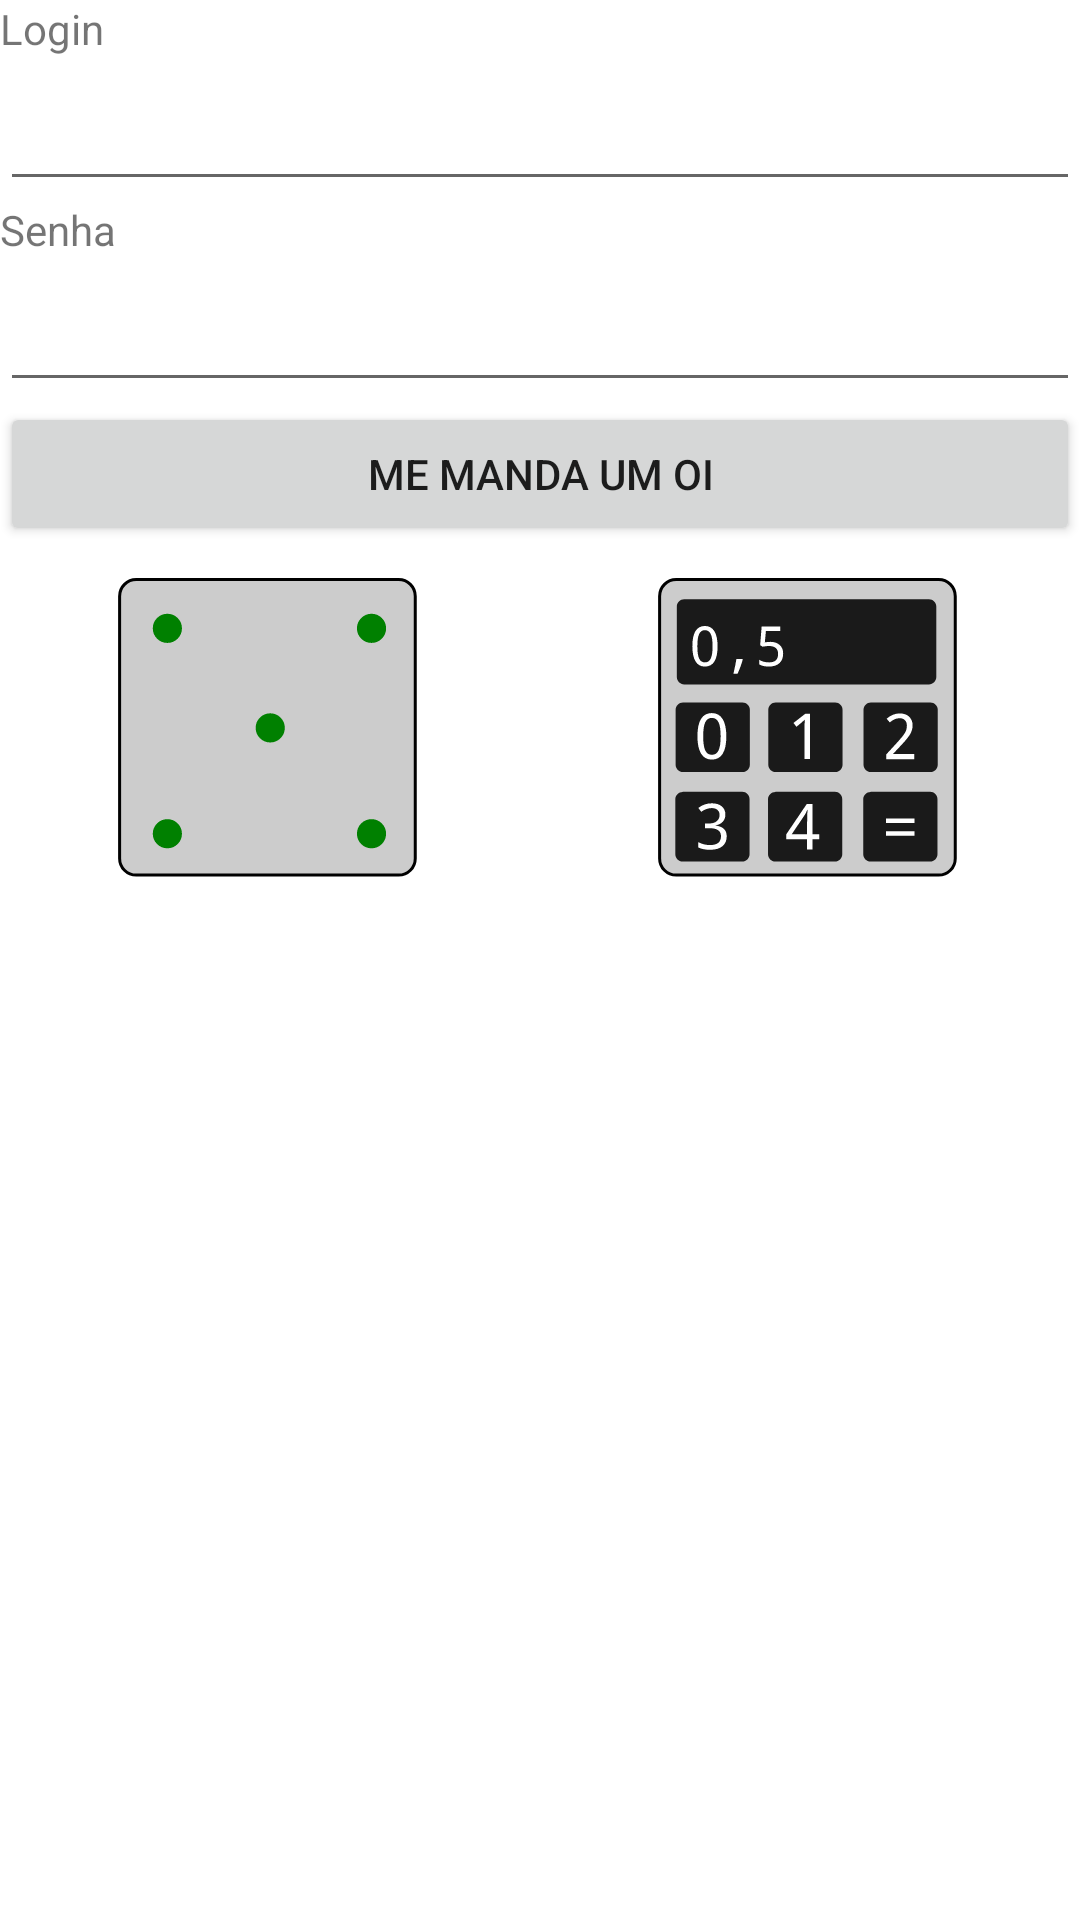

This screen was rendered from an Android layout file. Write that file and the resources it references.
<!-- AndroidManifest.xml: application theme Theme.Canivete_suico -->
<!-- res/layout/activity_main.xml -->
<?xml version="1.0" encoding="utf-8"?>
<ScrollView xmlns:android="http://schemas.android.com/apk/res/android"
    xmlns:app="http://schemas.android.com/apk/res-auto"
    xmlns:tools="http://schemas.android.com/tools"
    android:layout_width="match_parent"
    android:layout_height="match_parent"
    android:fillViewport="true">

    <LinearLayout
        android:layout_width="match_parent"
        android:layout_height="wrap_content"
        android:orientation="vertical"
        tools:context=".MainActivity">

        <TextView
            android:id="@+id/lblLogin"
            style="@style/TextoFerramentas"
            android:layout_width="match_parent"
            android:layout_height="wrap_content"
            android:inputType="textEmailAddress"
            android:maxLines="1"
            android:text="Login" />

        <EditText
            android:id="@+id/txtLogin"
            android:layout_width="match_parent"
            android:layout_height="wrap_content"
            android:minHeight="48dp" />

        <TextView
            android:id="@+id/lblSenha"
            style="@style/TextoFerramentas"
            android:layout_width="match_parent"
            android:layout_height="wrap_content"
            android:text="Senha" />

        <EditText
            android:id="@+id/txtSenha"
            android:layout_width="match_parent"
            android:layout_height="wrap_content"
            android:ems="10"
            android:inputType="numberPassword"
            android:minHeight="48dp" />

        <Button
            android:id="@+id/btnMeMandaUmOi"
            android:layout_width="match_parent"
            android:layout_height="wrap_content"
            android:text="Me manda um oi" />

        <TextView
            style="@style/TextoFerramentas"
            android:text="@string/ferramentas" />

        <LinearLayout
            android:layout_width="match_parent"
            android:layout_height="match_parent">

            <ImageButton
                android:id="@+id/btnDado"
                android:layout_width="120dp"
                android:layout_height="120dp"
                android:layout_weight="1"
                android:background="@null"
                android:contentDescription="@string/abrir_dado"
                app:srcCompat="@drawable/ic_dado" />

            <ImageButton
                android:id="@+id/btnCalculadora"
                android:layout_width="120dp"
                android:layout_height="120dp"
                android:layout_weight="1"
                android:background="@null"
                android:contentDescription="@string/abrir_calculadora"
                app:srcCompat="@drawable/ic_calculadora" />
        </LinearLayout>

    </LinearLayout>
</ScrollView>
<!-- resources referenced by this layout -->
<resources>
  <!-- drawable ic_calculadora: vector/xml drawable (drawable, 5836 chars, omitted) -->
  <!-- drawable ic_dado (drawable) -->
  <vector xmlns:android="http://schemas.android.com/apk/res/android"
      android:width="120dp"
      android:height="120dp"
      android:viewportWidth="120"
      android:viewportHeight="120">
      <path
          android:strokeWidth="1"
          android:pathData="M15.43,11.15L102.86,11.15A5.56,5.56 0,0 1,108.42 16.71L108.42,104.14A5.56,5.56 0,0 1,102.86 109.7L15.43,109.7A5.56,5.56 0,0 1,9.87 104.14L9.87,16.71A5.56,5.56 0,0 1,15.43 11.15z"
          android:fillColor="#cccccc"
          android:strokeColor="#000000"
          android:fillType="evenOdd" />
      <path
          android:pathData="M25.79,27.45m-4.86,0a4.86,4.86 0,1 1,9.72 0a4.86,4.86 0,1 1,-9.72 0"
          android:fillColor="#008000"
          android:strokeColor="#00000000" />
      <path
          android:pathData="M25.79,95.91m-4.86,0a4.86,4.86 0,1 1,9.72 0a4.86,4.86 0,1 1,-9.72 0"
          android:fillColor="#008000"
          android:strokeColor="#00000000" />
      <path
          android:pathData="M60.08,60.63m-4.86,0a4.86,4.86 0,1 1,9.72 0a4.86,4.86 0,1 1,-9.72 0"
          android:fillColor="#008000"
          android:strokeColor="#00000000" />
      <path
          android:pathData="M93.84,95.91m-4.86,0a4.86,4.86 0,1 1,9.72 0a4.86,4.86 0,1 1,-9.72 0"
          android:fillColor="#008000"
          android:strokeColor="#00000000" />
      <path
          android:pathData="M93.84,27.45m-4.86,0a4.86,4.86 0,1 1,9.72 0a4.86,4.86 0,1 1,-9.72 0"
          android:fillColor="#008000"
          android:strokeColor="#00000000" />
  </vector>
  <string name="abrir_calculadora">Calculadora</string>
  <string name="abrir_dado">Dado</string>
  <string name="ferramentas">Ferramentas</string>
  <style name="Theme.Canivete_suico" parent="Theme.MaterialComponents.DayNight.DarkActionBar">
          
          <item name="colorPrimary">@color/purple_500</item>
          <item name="colorPrimaryVariant">@color/purple_700</item>
          <item name="colorOnPrimary">@color/white</item>
          
          <item name="colorSecondary">@color/teal_200</item>
          <item name="colorSecondaryVariant">@color/teal_700</item>
          <item name="colorOnSecondary">@color/black</item>
          
          <item name="android:statusBarColor" tools:targetApi="l">?attr/colorPrimaryVariant</item>
          
      </style>
  <!-- not gathered from this repository: default colours our renderer supplied (Android Studio template values) -->
  <color name="purple_500">#FF6200EE</color>
  <color name="purple_700">#FF3700B3</color>
  <color name="teal_200">#FF03DAC5</color>
  <color name="teal_700">#FF018786</color>
  <color name="black">#FF000000</color>
  <color name="white">#FFFFFFFF</color>
</resources>
